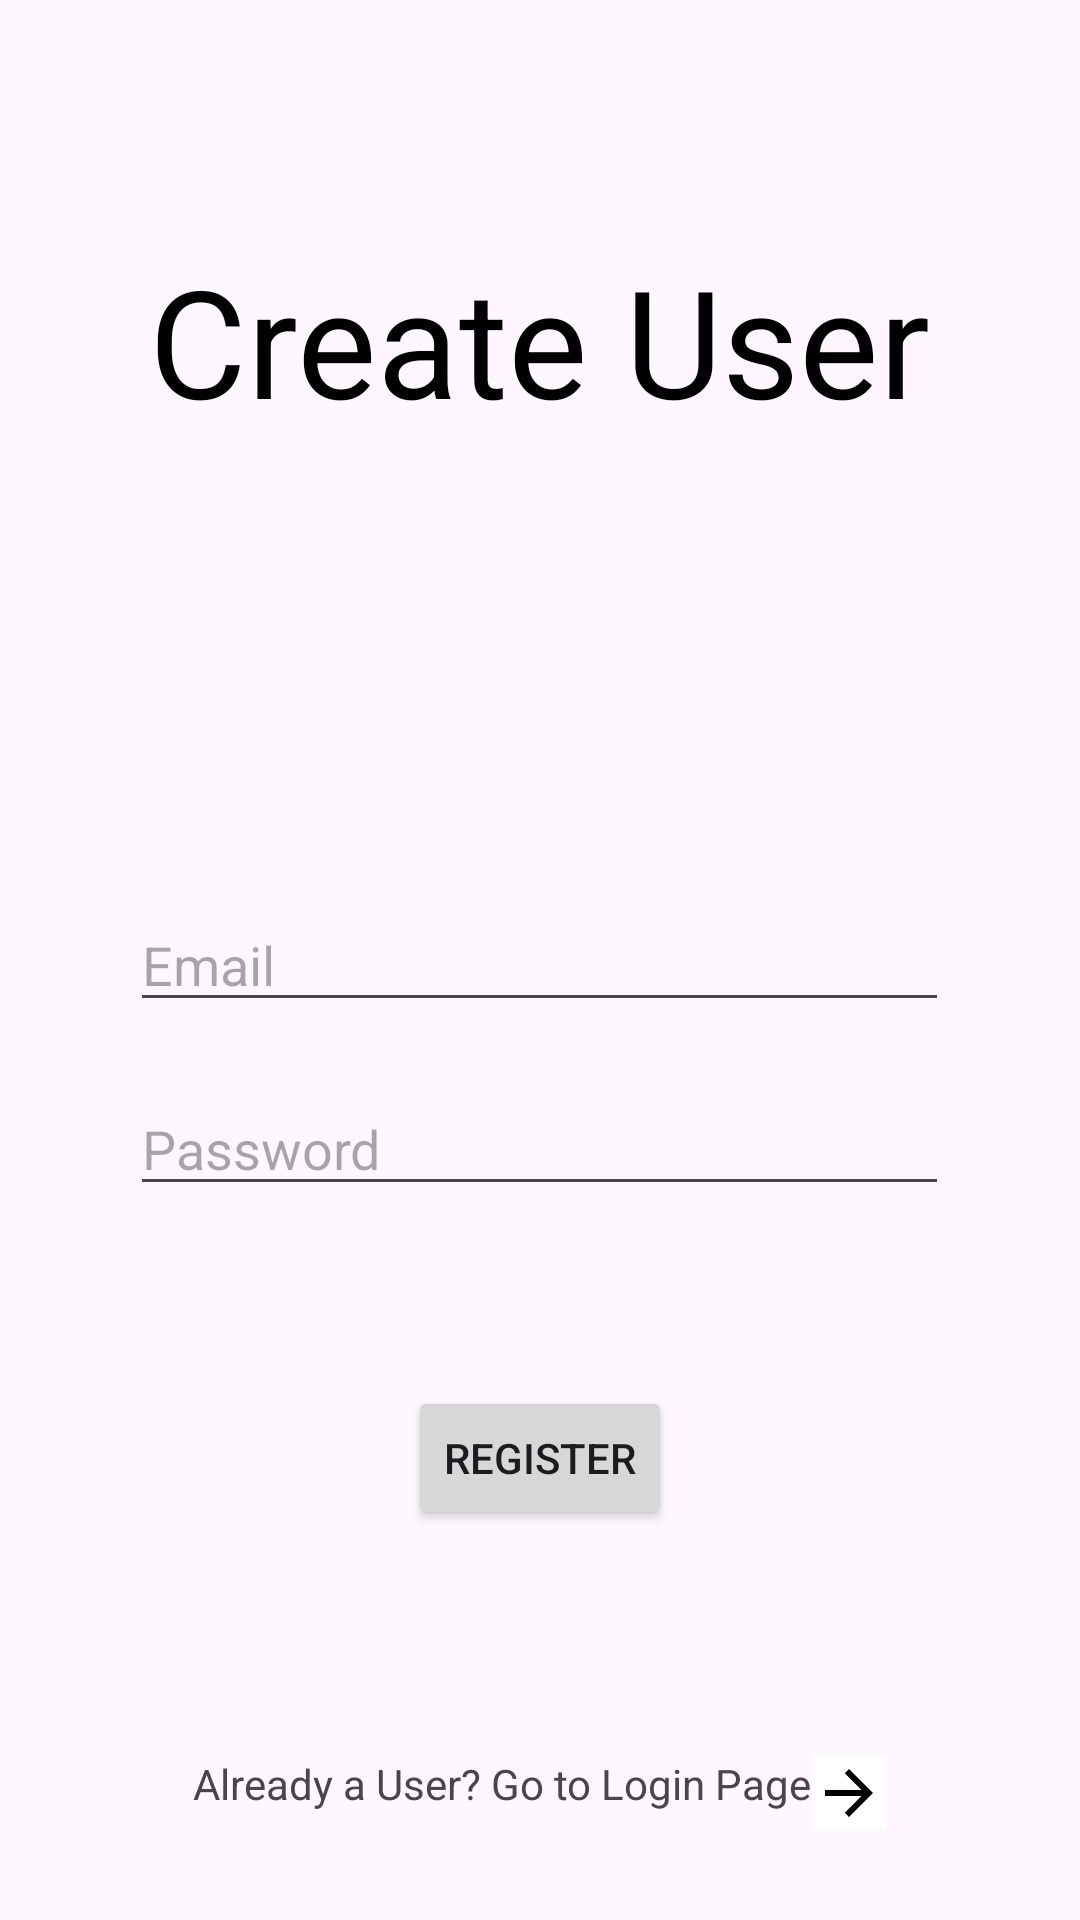

Produce the Android XML layout that renders to this screen, including the resource entries it uses.
<!-- AndroidManifest.xml: application theme Theme.WatchMovie -->
<!-- res/layout/activity_sign_up.xml -->
<?xml version="1.0" encoding="utf-8"?>
<RelativeLayout
    xmlns:android="http://schemas.android.com/apk/res/android"
    xmlns:app="http://schemas.android.com/apk/res-auto"
    xmlns:tools="http://schemas.android.com/tools"
    android:layout_width="match_parent"
    android:layout_height="match_parent"
    tools:context=".SignUpActivity">

    <TextView
        android:id="@+id/signupLogo_TV_Id"
        android:layout_width="wrap_content"
        android:layout_height="wrap_content"
        android:layout_centerHorizontal="true"
        android:text="Create User"
        android:textSize="50dp"
        android:layout_marginTop="80dp"
        android:textColor="@color/black"
        android:fontFamily="sans-serif"/>

    <EditText
        android:id="@+id/emailname_ET_Id"
        android:layout_centerHorizontal="true"
        android:ems="13"
        android:layout_centerInParent="true"
        android:hint="Email"
        android:layout_width="wrap_content"
        android:layout_height="wrap_content"
        android:inputType="textEmailAddress"/>

    <EditText
        android:id="@+id/password_ET_Id"
        android:layout_below="@id/emailname_ET_Id"
        android:layout_centerHorizontal="true"
        android:ems="13"
        android:layout_marginTop="20dp"
        android:hint="Password"
        android:inputType="textPassword"
        android:layout_width="wrap_content"
        android:layout_height="wrap_content"/>

    <Button
        android:id="@+id/registerUser_B_Id"
        android:layout_below="@id/password_ET_Id"
        android:layout_width="wrap_content"
        android:layout_height="wrap_content"
        android:layout_centerHorizontal="true"
        android:layout_marginTop="60dp"
        android:text="Register"/>

    <LinearLayout
        android:layout_width="wrap_content"
        android:layout_height="wrap_content"
        android:layout_centerHorizontal="true"
        android:layout_alignParentBottom="true"
        android:layout_margin="30dp"
        android:orientation="horizontal">

        <TextView
            android:layout_width="wrap_content"
            android:layout_height="wrap_content"

            android:text="Already a User? Go to Login Page"/>

        <ImageButton
            android:id="@+id/loginPage_IB_Id"
            android:layout_width="25dp"
            android:layout_height="25dp"
            android:background="@color/white"
            android:src="@drawable/baseline_arrow_forward_24"/>



    </LinearLayout>

</RelativeLayout>
<!-- resources referenced by this layout -->
<resources>
  <!-- drawable baseline_arrow_forward_24 (drawable) -->
  <vector android:autoMirrored="true" android:height="24dp"
      android:tint="#000000" android:viewportHeight="24"
      android:viewportWidth="24" android:width="24dp" xmlns:android="http://schemas.android.com/apk/res/android">
      <path android:fillColor="#FFFFFF" android:pathData="M12,4l-1.41,1.41L16.17,11H4v2h12.17l-5.58,5.59L12,20l8,-8z"/>
  </vector>
  <style name="Theme.WatchMovie" parent="Base.Theme.WatchMovie" />
  <style name="Base.Theme.WatchMovie" parent="Theme.Material3.DayNight.NoActionBar">
  
          <item name="colorPrimary">@color/design_default_color_primary</item>
          <item name="colorPrimaryDark">@color/design_default_color_primary_dark</item>
          <item name="colorAccent">#6200EE</item>
  
          
          
      </style>
  <!-- not gathered from this repository: default colours our renderer supplied (Android Studio template values) -->
  <color name="black">#FF000000</color>
  <color name="white">#FFFFFFFF</color>
</resources>
